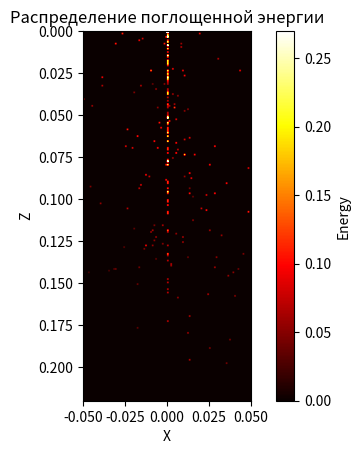

The matplotlib source for this figure:
import numpy as np
import math
import random
import matplotlib.pyplot as plt

# Распределение энергии

tissue = [
  { 'ua': 32, 'us': 165, 'g': 0.72, 'd': 0.01 },
  { 'ua': 40, 'us': 246, 'g': 0.72, 'd': 0.02 },
  { 'ua': 23, 'us': 227, 'g': 0.72, 'd': 0.02 },
  { 'ua': 46, 'us': 253, 'g': 0.72, 'd': 0.06 },
  { 'ua': 23, 'us': 227, 'g': 0.72, 'd': 0.09 },
]

maxD = sum(map(lambda x: x['d'], tissue))

# Данные для удобного счета графика тепловой карты
normFactor = 1000;
xDelta = 0.05 * normFactor;
minX = int(-xDelta)
maxX = int(xDelta)
minZ = 0
maxZ = int(maxD * 1.1 * normFactor)
segmentDelta = int(0.001 * normFactor)

# Создаем словарь для хранения поглощенной энергии в каждом сегменте
segment_energy = {}

# Инициализируем поглощенную энергию для каждого сегмента нулем
for x in np.arange(minX, maxX + segmentDelta, segmentDelta):
    for z in np.arange(minZ, maxZ + segmentDelta, segmentDelta):
        segment_energy[(x, z)] = 0.0

n_photons = 150
n_steps = 15

wave_length = 337 / (10**6)

def isReflected(z):
    return z < 0

def isPassed(z):
  global tissue
  layerZ = 0
  for layer in tissue[:-1]:
      layerZ += layer['d']
      if (z < layerZ):
          return False

  return True

def photon_location(z):
    global tissue
    # z КООРДИНАТА < 0 или > maxD должна обрабатываться ОТДЕЛЬНО
    # данный if и tissue[-1] это заглушки!
    if z < 0:
        return tissue[0]

    # Иначе, ищем слой, в котором находится точка с координатой z
    layerZ = 0
    for layer in tissue:
        layerZ += layer['d']
        if z < layerZ:
            return layer

    return tissue[-1]

def generate_theta(g):
    # Определение обратной функции распределения для фазовой функции Хени-Гринштейна
    def inverse_hg_phase_function(g, cos_val):
          numerator = 1 + g**2 - ((1 - g**2) / (1 - g + 2*g*cos_val))**2
          denominator = 2 * g

          return np.arccos(numerator / denominator)

    u = np.random.uniform(0, 1)

    # Вычислить угол theta, используя обратную функцию распределения
    return inverse_hg_phase_function(g, u)

def calculateNewV(theta, phi, vect):
  cosTh = np.cos(theta)
  sinTh = np.sin(theta)

  cosPhi = np.cos(phi)
  sinPhi = np.sin(phi)

  _Vx, _Vy, _Vz = vect

  if np.abs(_Vz) == 1 and _Vx == 0 and _Vy == 0:
      Vx = sinTh * cosPhi
      Vy = sinTh * sinPhi
      Vz = cosPhi * _Vz

      return (Vx, Vy, Vz)

  zDif = np.sqrt(1 - _Vz**2)

  Vx = (_Vx * cosTh) + (sinTh/zDif) * (_Vx * _Vz * cosPhi - _Vy * sinPhi)
  Vy = (_Vy * cosTh) + (sinTh/zDif) * (_Vy * _Vz * cosPhi + _Vx * sinPhi)
  Vz = (_Vz * cosTh) - (sinTh * cosPhi * zDif)

  return Vx, Vy, Vz

# ua + us
def generate_s(u):
    wave_cm = np.random.exponential(scale=u);

    return wave_cm * wave_length

def getNewCoords(coords, vector, layer):
  s = generate_s(layer['ua'] + layer['us'])
  Vx, Vy, Vz = vector
  _x, _y, _z = coords

  x = _x + Vx * s
  y = _y + Vy * s
  z = _z + Vz * s

  return (x, y, z)


W_border = 0.2
m = 10

alivePhotons = 0;
reflected = 0;
passed = 0;

for phot in range(n_photons):
  coords = (0, 0, 0)

#   theta = generate_theta(tissue[0]['g'])
#   phi = np.random.uniform(0, 2 * math.pi)
#   vector = calculateNewV(theta, phi, (0, 0, 1))
  vector = (0, 0, 1)

  W = 1
  destroyed = False

  for step in range(n_steps):
    # Расчет данных на текущей позиции
    destroyed = False
    xCoord = coords[0]
    zCoord = coords[2]

      # Uncomment in case once reflected photons are not moving anymore
    if zCoord < 0 or zCoord > maxD:
        break

    layer = photon_location(zCoord)

    uSum = layer['ua'] + layer['us'];
    destroyProbability = layer['ua'] / uSum
    liveProbability = random.random()

    if (liveProbability < destroyProbability):
        destroyed = True
        break;

    W_delta = W * layer['ua']/uSum
    W -= W_delta
    if (W <= W_border):
        W_destroyProbability = random.random()
        if (W_destroyProbability <= 1/m):
            W *= m
        else:
            destroyed = True
            break;


    # Считаем поглощенную энергию
    xNorm = xCoord * 1000
    zNorm = zCoord * 1000

    xNorm -= xNorm % segmentDelta
    zNorm -= zNorm % segmentDelta

    if (zNorm >= minZ and zNorm <= maxZ and np.abs(xNorm) <= maxX):
      segment_energy[(xNorm, zNorm)] += W_delta


    # Расчет новой позиции для след итерации
    coords = getNewCoords(coords, vector, layer)

    theta = generate_theta(layer['g'])
    phi = np.random.uniform(0, 2*math.pi)
    vector = calculateNewV(theta, phi, vector)

  alivePhotons += not destroyed

  if (not destroyed):
      zCoord = coords[2]
      reflected += isReflected(zCoord)
      passed += isPassed(zCoord)

print(f"passed: {round(passed / n_photons * 100, 2)}%")
print(f"reflected {round(reflected / n_photons * 100, 2)}%")
# print(f"alivePhotons: {alivePhotons}, {round(alivePhotons / n_photons * 100, 3)}%")

# Построение графика
x_coords = np.arange(minX, maxX, segmentDelta)  # Ваш диапазон координат x
z_coords = np.arange(minZ, maxZ, segmentDelta)  # Ваш диапазон координат z

energy_values = np.zeros((len(z_coords), len(x_coords)))  # Создаем массив для значений энергии

for x in range(minX, maxX, segmentDelta):
    for z in range(minZ, maxZ, segmentDelta):
        xPos = int((x + xDelta) / segmentDelta)
        zPos = int(z / segmentDelta)

        value = segment_energy.get((x, z), 0)

        energy_values[zPos, xPos] = value  # Получаем значение из словаря, если есть


_vmaxVal = max(np.median(list(filter(lambda x: x > 0, segment_energy.values()))) * 3, 0.01);
plt.imshow(energy_values, cmap='hot', origin='upper', extent=[minX / normFactor, maxX / normFactor, maxZ / normFactor, minZ / normFactor], vmax=_vmaxVal, vmin=0)
plt.colorbar(label='Energy')  # Добавляем цветовую шкалу
plt.xlabel('X')  # Подпись оси x
plt.ylabel('Z')  # Подпись оси z
plt.title('Распределение поглощенной энергии')  # Заголовок графика
plt.show()
